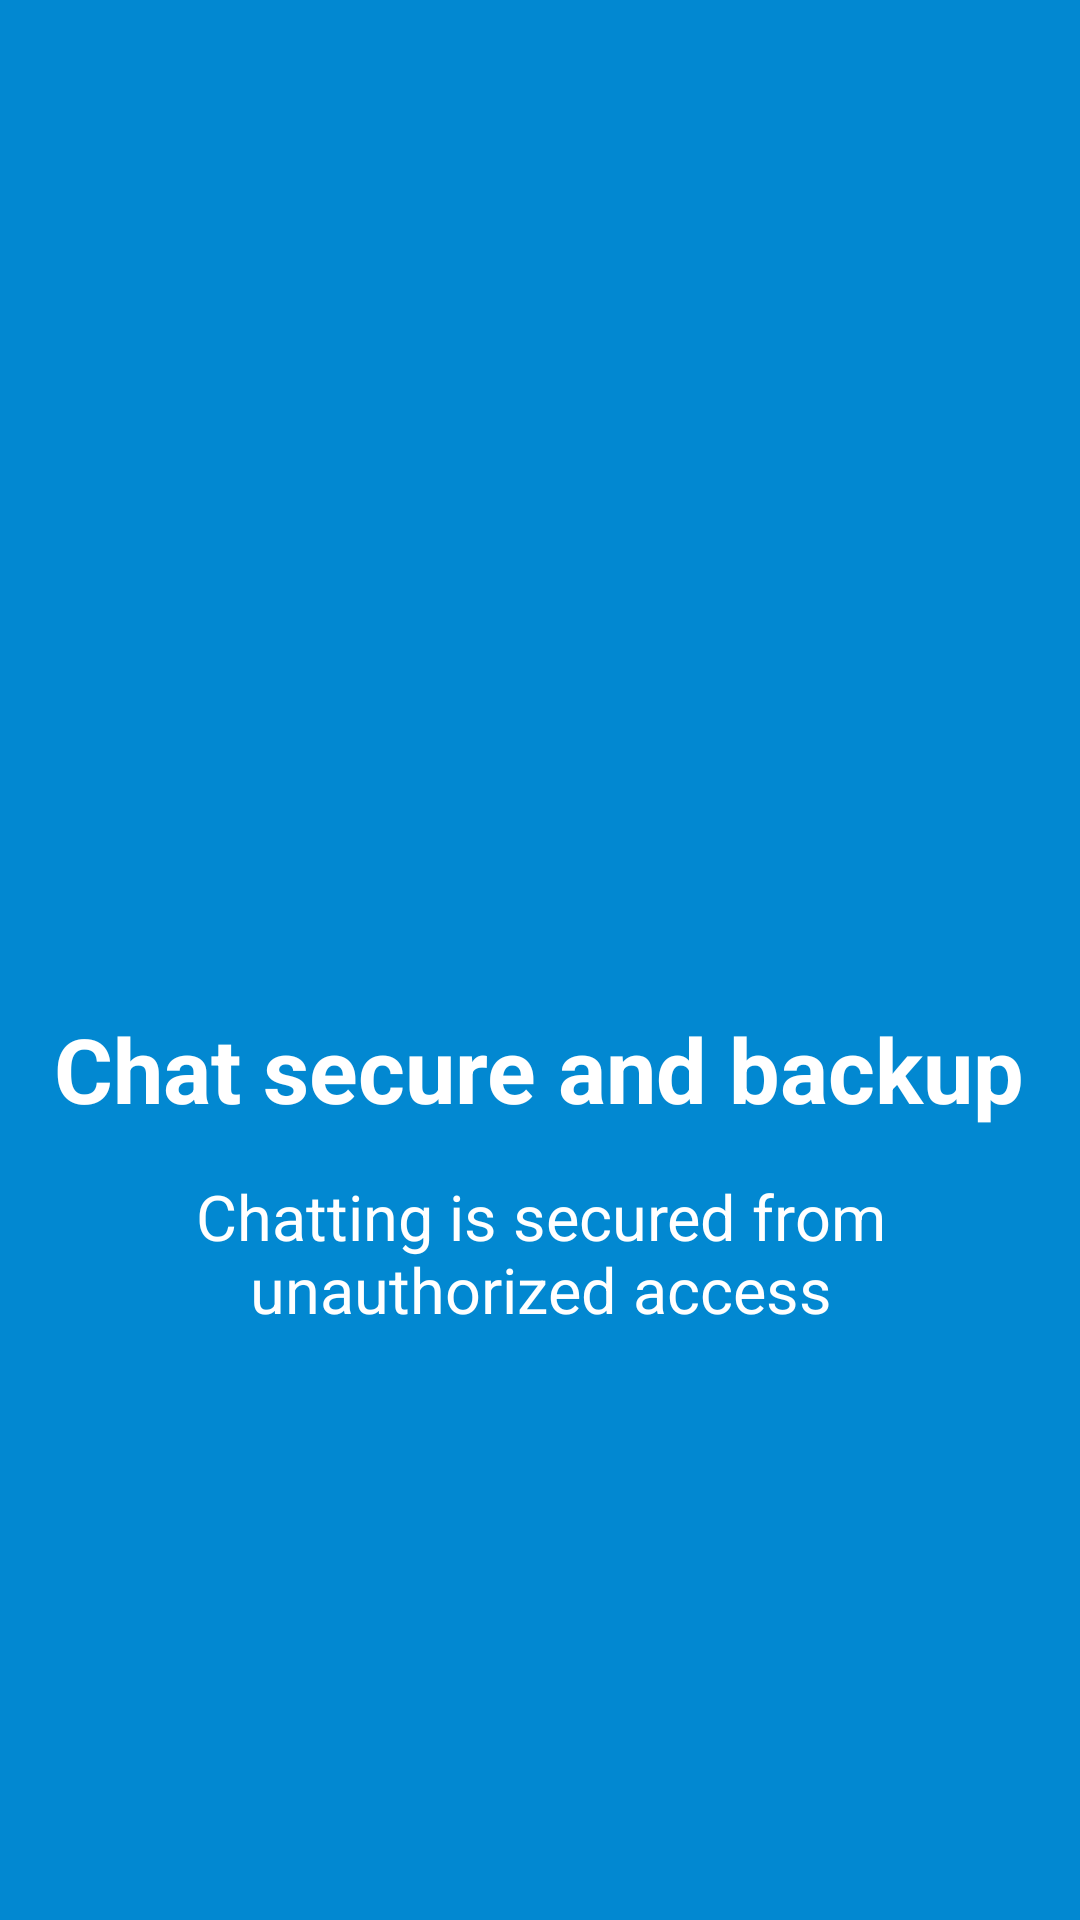

The Android layout XML behind this screen, and the referenced resources:
<!-- AndroidManifest.xml: application theme AppTheme -->
<!-- res/layout/welcome_slide4.xml -->
<?xml version="1.0" encoding="utf-8"?>
<RelativeLayout xmlns:android="http://schemas.android.com/apk/res/android"
    android:layout_width="match_parent"
    android:layout_height="match_parent"
    android:background="#0288D1">

    <LinearLayout
        android:layout_width="wrap_content"
        android:layout_height="wrap_content"
        android:gravity="center_horizontal"
        android:orientation="vertical"
        android:layout_centerVertical="true"
        android:layout_alignParentLeft="true"
        android:layout_alignParentStart="true">

        <ImageView
            android:layout_width="120dp"
            android:layout_height="120dp"
            android:src="@drawable/icon_lock3"
            android:id="@+id/imageView4" />

        <TextView
            android:layout_width="wrap_content"
            android:layout_height="wrap_content"
            android:textColor="@android:color/white"
            android:textSize="@dimen/slide_title"
            android:textStyle="bold"
            android:text="Chat secure and backup"
            android:layout_marginTop="20dp"/>

        <TextView
            android:layout_width="wrap_content"
            android:layout_height="wrap_content"
            android:layout_marginTop="15dp"
            android:paddingLeft="@dimen/desc_padding"
            android:paddingRight="@dimen/desc_padding"
            android:text="Chatting is secured from unauthorized access"
            android:textAlignment="center"
            android:textColor="@android:color/white"
            android:textSize="21dp" />

    </LinearLayout>

</RelativeLayout>
<!-- resources referenced by this layout -->
<resources>
  <dimen name="desc_padding">40dp</dimen>
  <dimen name="slide_title">30dp</dimen>
  <style name="AppTheme" parent="Theme.AppCompat.Light.DarkActionBar">
          
          <item name="colorPrimary">#0277bd</item>
          <item name="colorPrimaryDark">#01579B</item>
          <item name="colorAccent">@color/colorAccent</item>
          <item name="windowActionBar">false</item>
          <item name="windowNoTitle">true</item>
      </style>
  <color name="colorAccent">#ffffff</color>
</resources>
